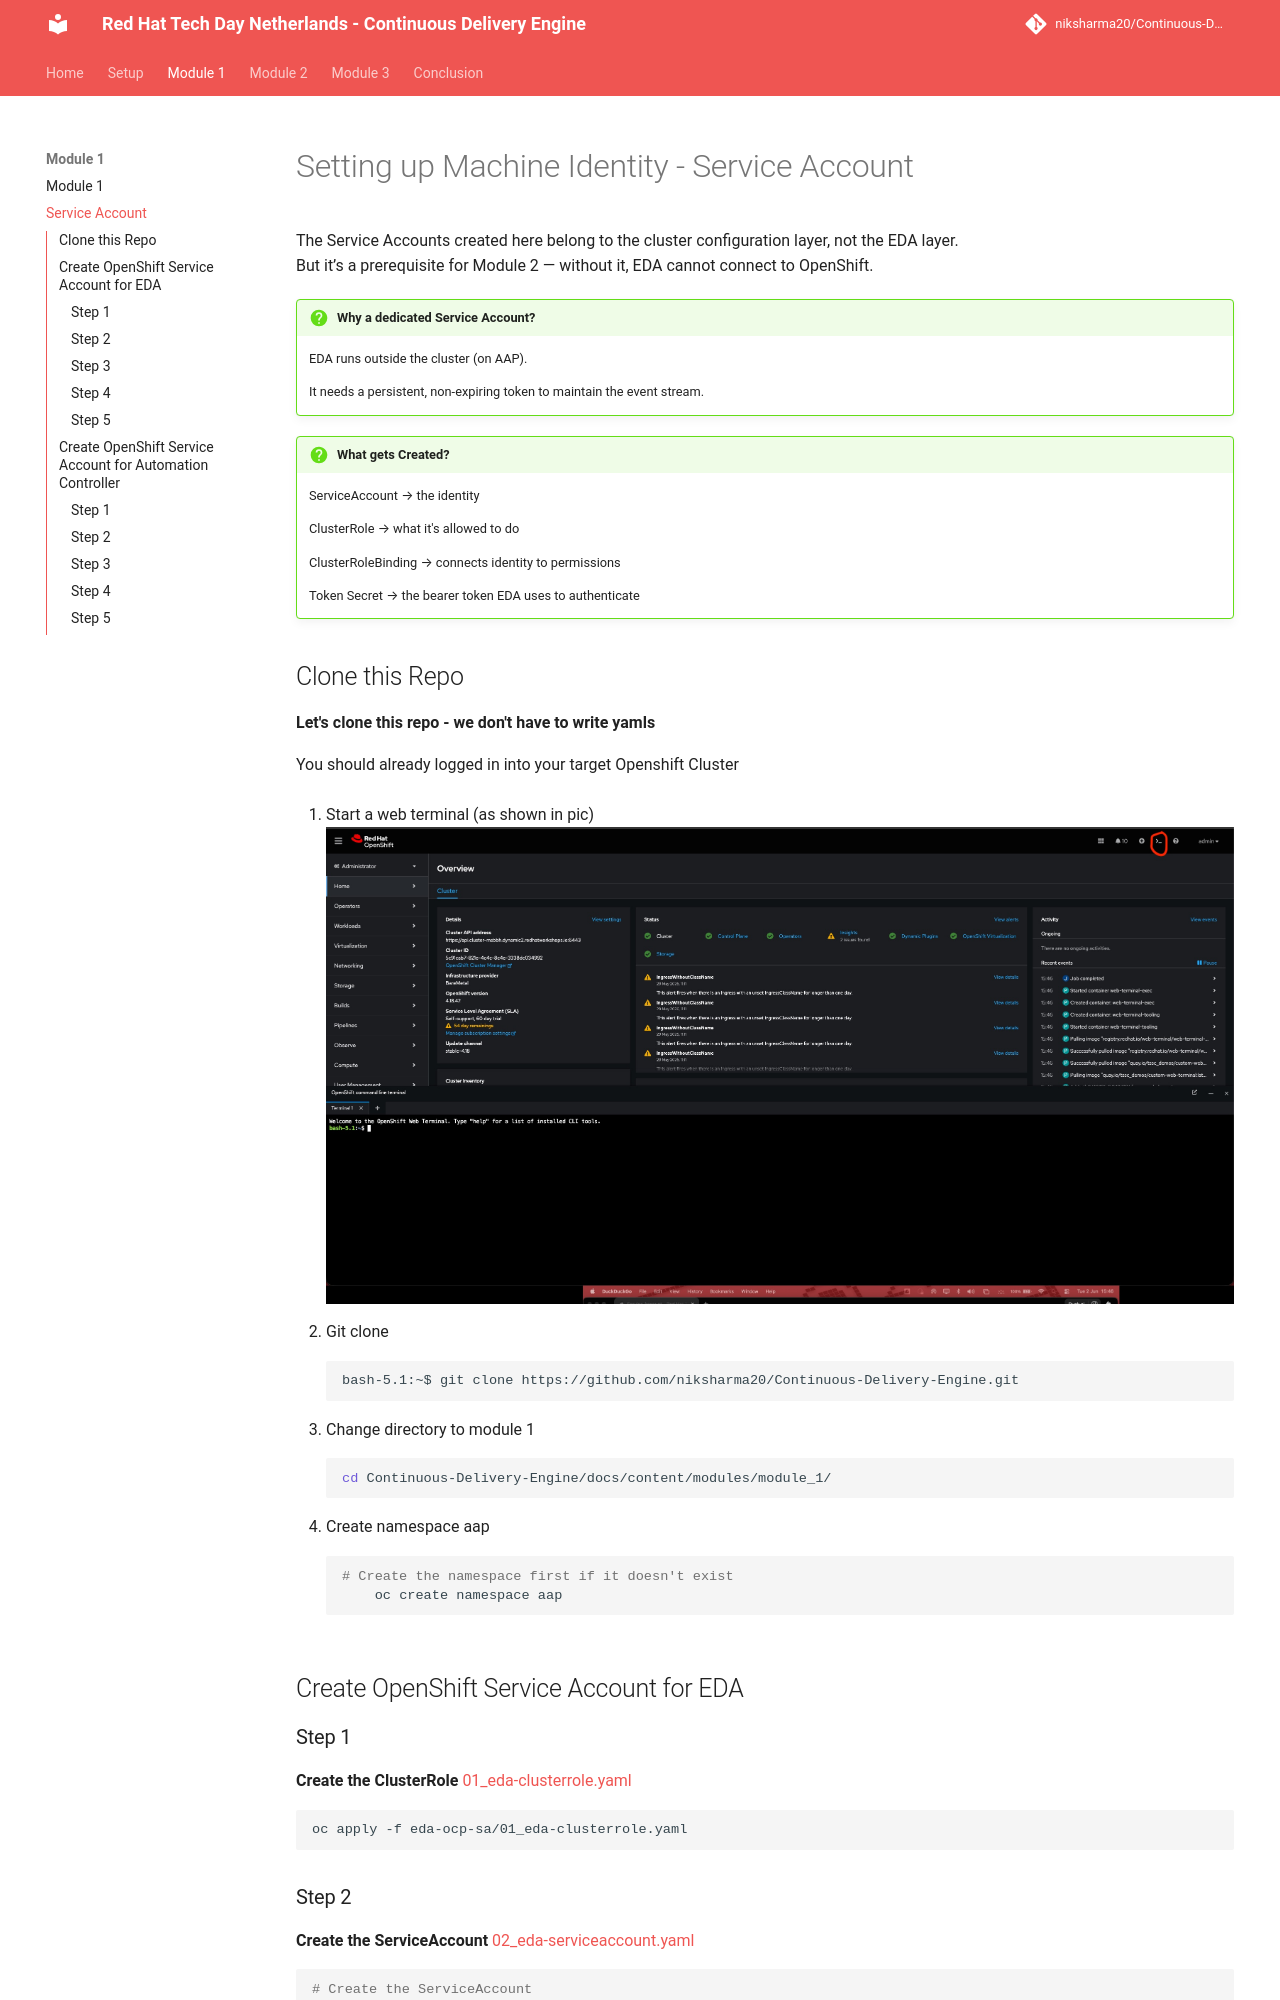

repository: niksharma20/Continuous-Delivery-Engine · page: content/modules/module_1/service_account/index.html · generator: mkdocs

# Setting up Machine Identity - Service Account

The Service Accounts created here belong to the cluster configuration layer, not the EDA layer.  
But it’s a prerequisite for Module 2 — without it, EDA cannot connect to OpenShift.

!!! question "Why a dedicated Service Account?"
 
    EDA runs outside the cluster (on AAP).
    
    It needs a persistent, non-expiring token to maintain the event stream.

!!! question "What gets Created?"

    ServiceAccount        → the identity
    
    ClusterRole           → what it's allowed to do 
    
    ClusterRoleBinding    → connects identity to permissions
    
    Token Secret          → the bearer token EDA uses to authenticate

## Clone this Repo  

**Let's clone this repo - we don't have to write yamls**  

You should already logged in into your target Openshift Cluster  

1. Start a web terminal (as shown in pic)  
  ![image](../../images/module/module_1/page1_ocp_web_terminal.jpg)  

2. Git clone  
  ```bash
  bash-5.1:~$ git clone https://github.com/niksharma20/Continuous-Delivery-Engine.git
  
  ```

3. Change directory to module 1  
  ```bash
  cd Continuous-Delivery-Engine/docs/content/modules/module_1/
  ```

4. Create namespace aap  
   ```bash
   # Create the namespace first if it doesn't exist
       oc create namespace aap
   ```

## Create OpenShift Service Account for EDA  

### Step 1  
**Create the ClusterRole** [01_eda-clusterrole.yaml](https://raw.githubusercontent.com/niksharma20/Continuous-Delivery-Engine/refs/heads/main/docs/content/modules/module_1/eda-ocp-sa/01_eda-clusterrole.yaml)  

  ```bash
  oc apply -f eda-ocp-sa/01_eda-clusterrole.yaml
  ```  
### Step 2   
**Create the ServiceAccount** [02_eda-serviceaccount.yaml](https://raw.githubusercontent.com/niksharma20/Continuous-Delivery-Engine/refs/heads/main/docs/content/modules/module_1/eda-ocp-sa/02_eda-serviceaccount.yaml)  

  ```bash
  # Create the ServiceAccount
  oc apply y -f eda-ocp-sa/02_eda-serviceaccount.yaml
  ```
### Step 3  
**Bind the ServiceAccount to the ClusterRole** [03_eda-rolebinding.yaml](https://raw.githubusercontent.com/niksharma20/Continuous-Delivery-Engine/refs/heads/main/docs/content/modules/module_1/eda-ocp-sa/03_eda-rolebinding.yaml)  

  ```bash
  oc apply -f eda-ocp-sa/03_eda-rolebinding.yaml
  ```
